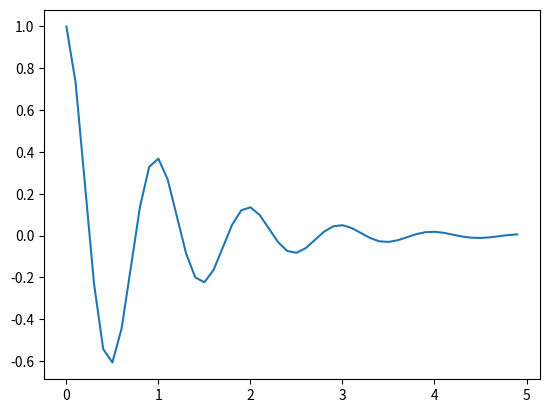

Generate this figure with matplotlib:
import numpy as np
import matplotlib.pyplot as plt

x = np.arange(0.0, 5.0, 0.1)
y = np.cos(2 * np.pi * x) * np.exp(-x)
plt.plot(x, y, label='Graph')